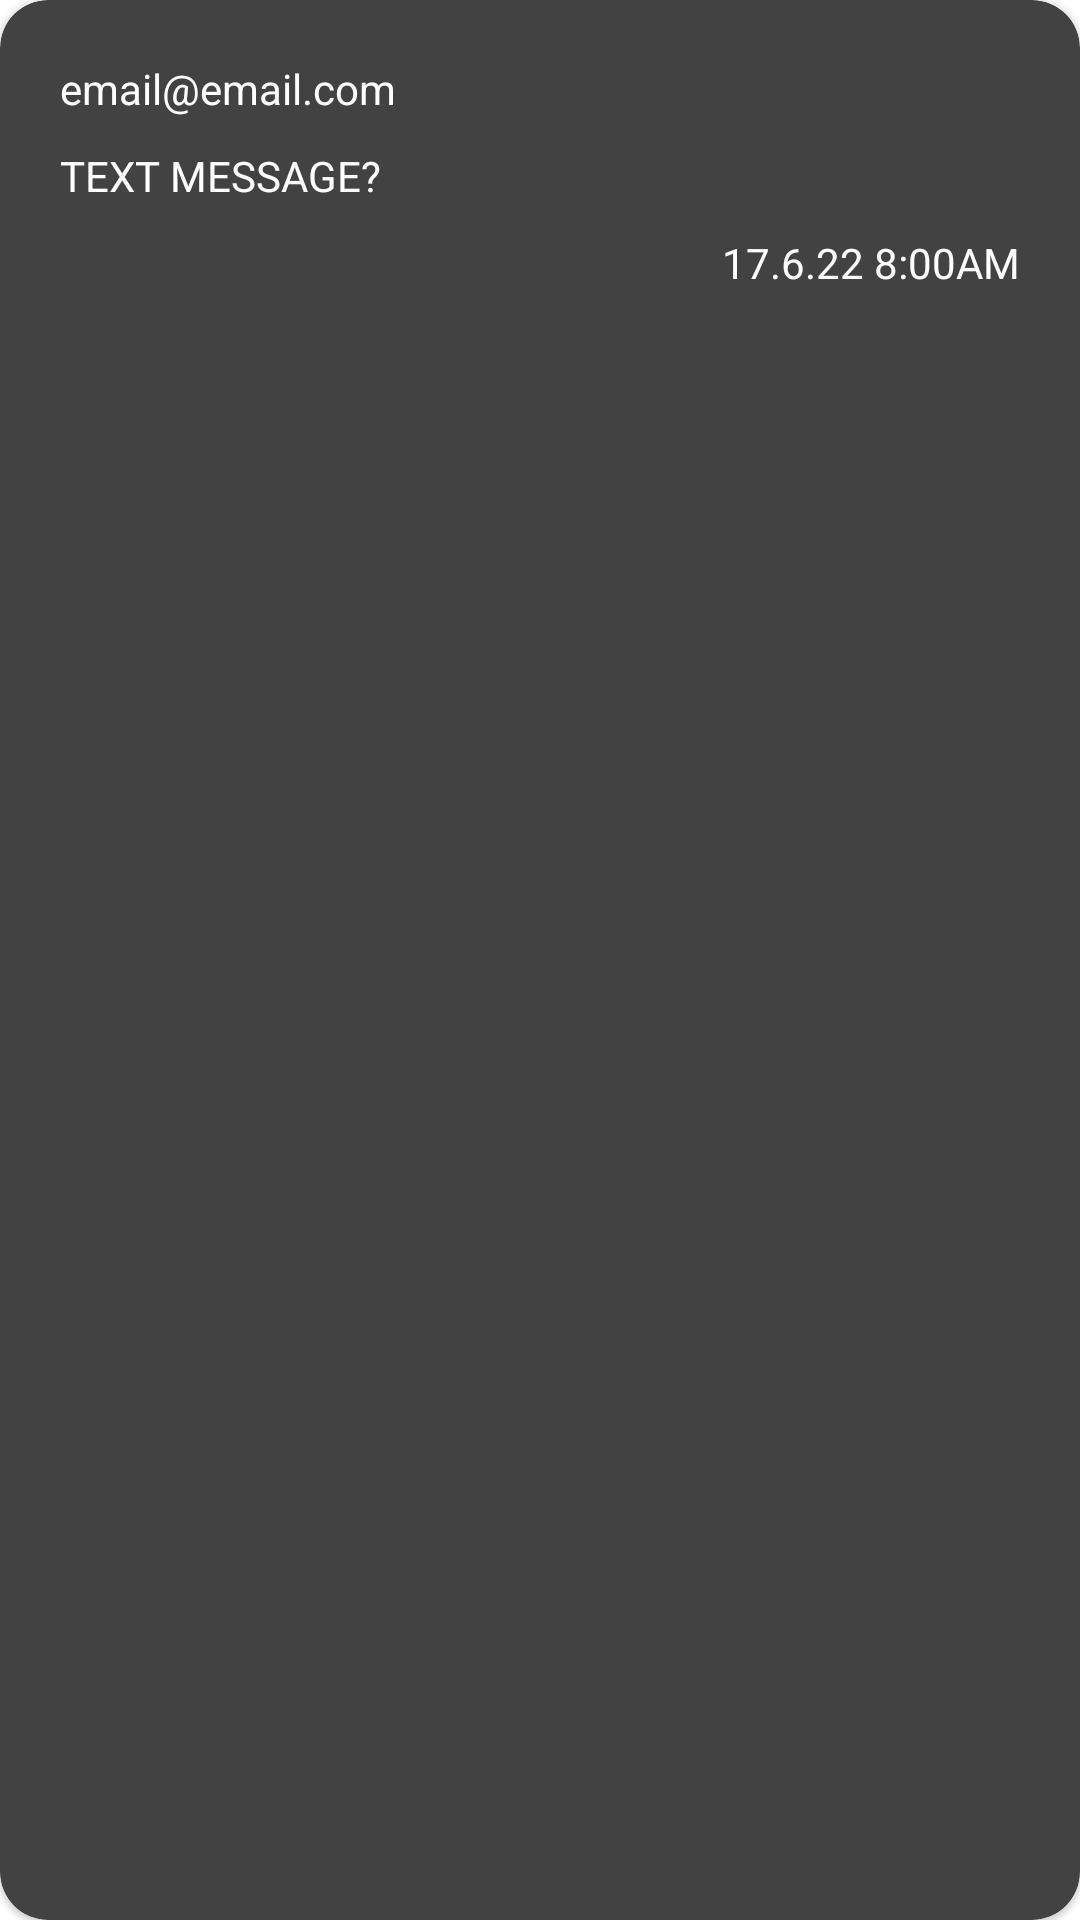

Write the Android layout XML for this screen, with the resource values it uses.
<!-- AndroidManifest.xml: application theme Theme.PenaJamm -->
<!-- res/layout/message_design.xml -->
<?xml version="1.0" encoding="utf-8"?>
<com.google.android.material.card.MaterialCardView xmlns:android="http://schemas.android.com/apk/res/android"
    android:layout_width="wrap_content"
    android:layout_gravity="end"
    xmlns:app="http://schemas.android.com/apk/res-auto"
    app:cardCornerRadius = "16dp"
    android:layout_margin = "16dp"
    app:cardBackgroundColor = "@color/cardview_dark_background"
    android:layout_height="wrap_content">


    <androidx.constraintlayout.widget.ConstraintLayout
        android:layout_width="match_parent"
        android:layout_gravity="end"
        android:padding="20dp"
        android:layout_height="match_parent">


        <TextView
            android:id="@+id/user_email"
            android:layout_width="wrap_content"
            android:layout_height="wrap_content"
            android:textColor="@color/white"
            android:text="email@email.com"
            app:layout_constraintTop_toTopOf="parent"
            app:layout_constraintStart_toStartOf="parent"
            />


        <TextView
            android:id="@+id/user_message"
            android:layout_width="match_parent"
            android:layout_marginTop="10dp"
            android:layout_height="wrap_content"
            android:text="TEXT MESSAGE?"
            android:textSize="14sp"
            android:textColor="@color/white"
            app:layout_constraintTop_toBottomOf="@id/user_email"
            app:layout_constraintStart_toStartOf="parent"
            />


        <TextView
            android:id="@+id/user_message_date_time"
            android:layout_width="wrap_content"
            android:layout_marginTop="10dp"
            android:layout_height="wrap_content"
            android:textColor="@color/white"
            android:text="17.6.22 8:00AM"
            app:layout_constraintEnd_toEndOf="parent"
            app:layout_constraintTop_toBottomOf="@id/user_message"
            />


    </androidx.constraintlayout.widget.ConstraintLayout>
</com.google.android.material.card.MaterialCardView>
<!-- resources referenced by this layout -->
<resources>
  <color name="white">#FFFFFFFF</color>
  <style name="Theme.PenaJamm" parent="Theme.MaterialComponents.DayNight.NoActionBar">
          
          <item name="colorPrimary">#1ed760</item>
          <item name="colorPrimaryVariant">#1ed760</item>
          <item name="colorOnPrimary">@color/white</item>
          
          <item name="colorSecondary">#1ed760</item>
          <item name="colorSecondaryVariant">@color/teal_700</item>
          <item name="colorOnSecondary">@color/black</item>
          
          <item name="android:statusBarColor" tools:targetApi="l">?attr/colorPrimaryVariant</item>
          
      </style>
  <color name="teal_700">#FF018786</color>
  <color name="black">#FF000000</color>
</resources>
